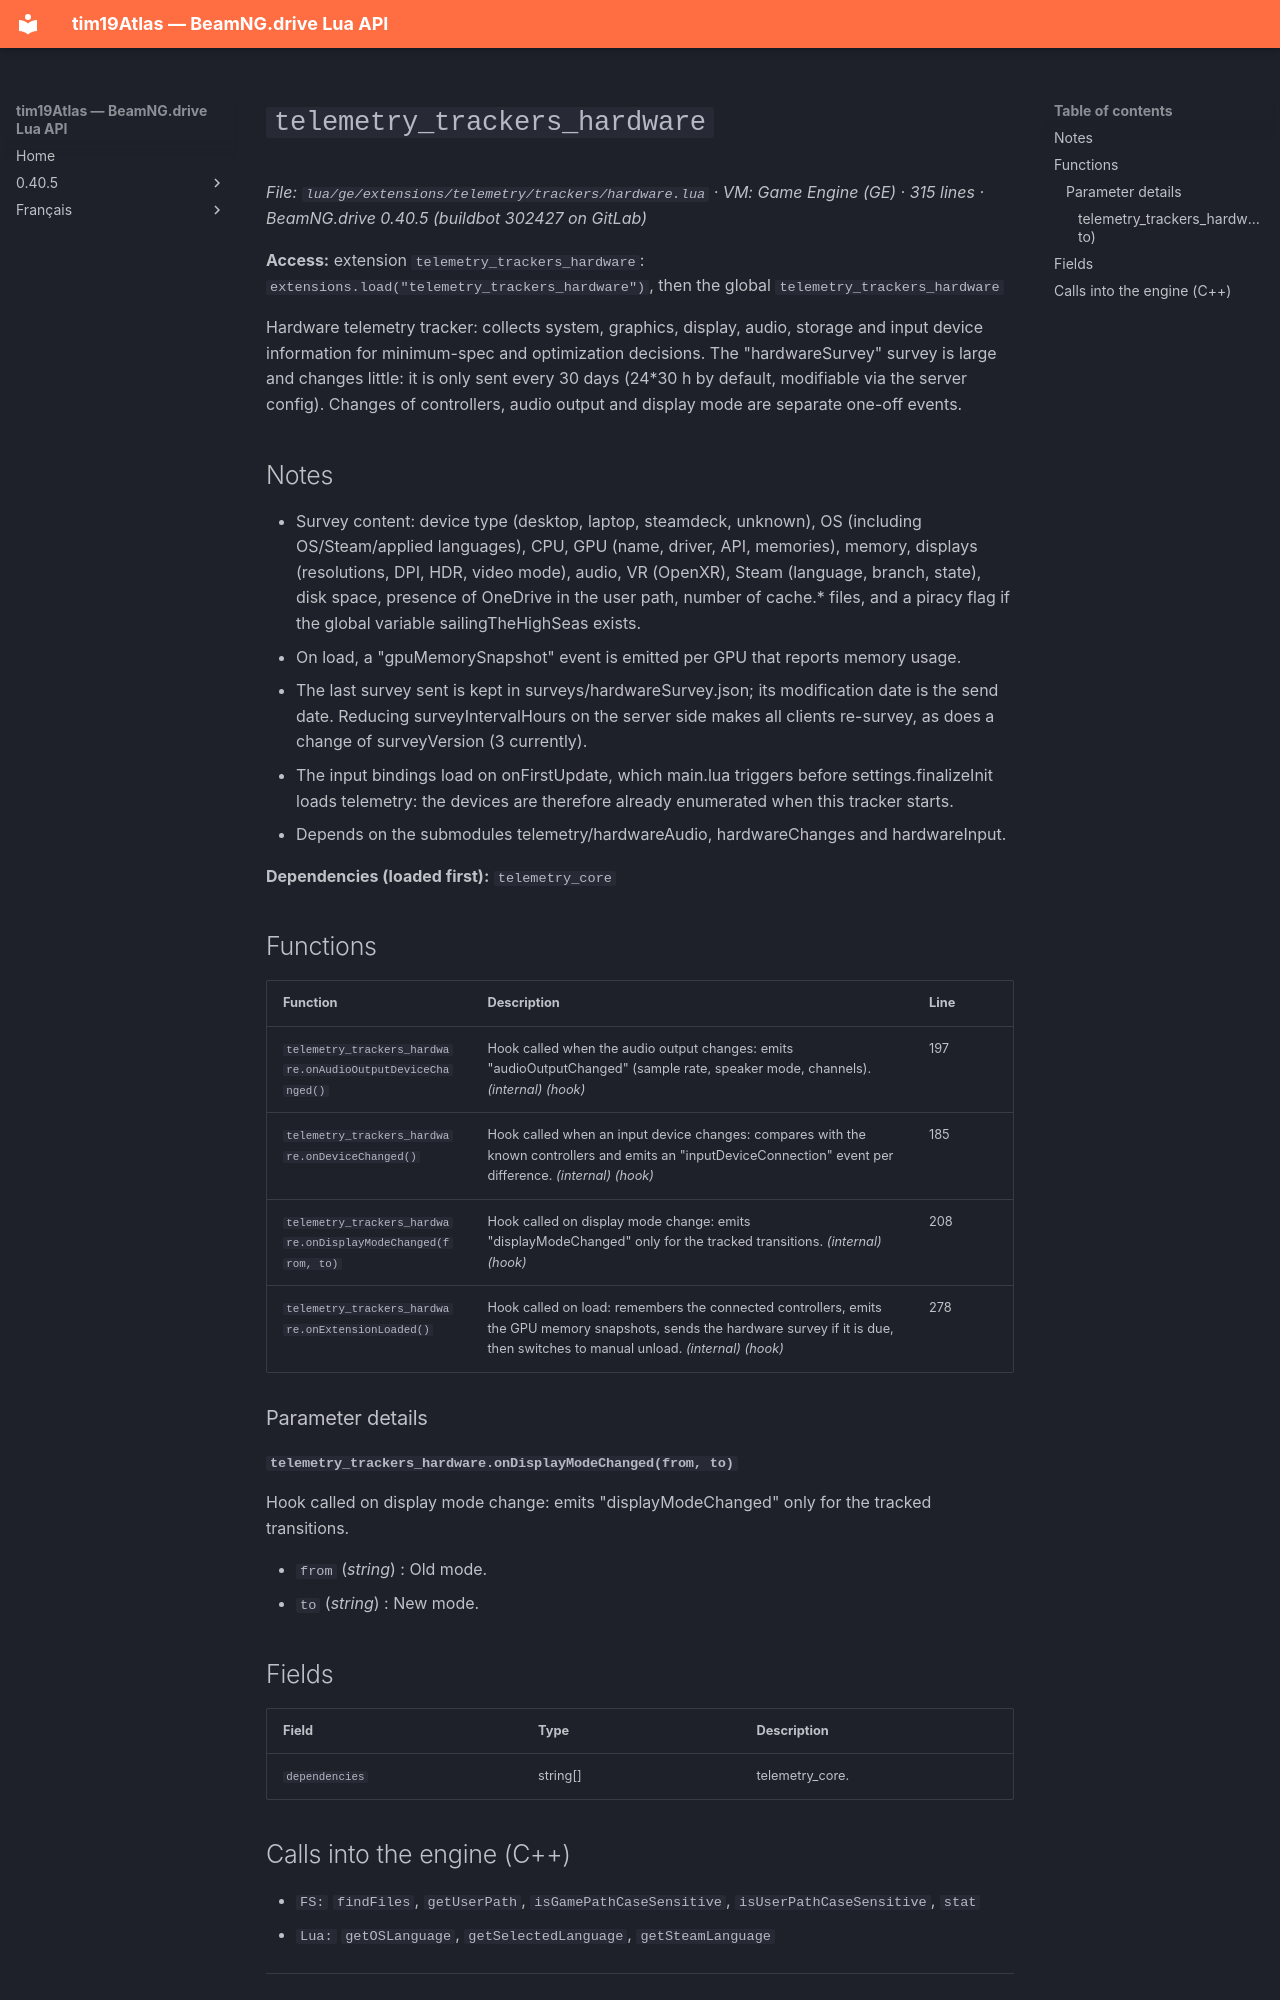

repository: Tim0219800/beamng-lua-atlas · page: 0.40.5/ge/extensions/telemetry/trackers/hardware.html · generator: mkdocs

# `telemetry_trackers_hardware`

*File: `lua/ge/extensions/telemetry/trackers/hardware.lua` · VM: Game Engine (GE) · 315 lines · BeamNG.drive 0.40.5 (buildbot 302427 on GitLab)*

**Access:** extension `telemetry_trackers_hardware`: `extensions.load("telemetry_trackers_hardware")`, then the global `telemetry_trackers_hardware`

Hardware telemetry tracker: collects system, graphics, display, audio, storage and input device information for minimum-spec and optimization decisions. The "hardwareSurvey" survey is large and changes little: it is only sent every 30 days (24*30 h by default, modifiable via the server config). Changes of controllers, audio output and display mode are separate one-off events.

## Notes

- Survey content: device type (desktop, laptop, steamdeck, unknown), OS (including OS/Steam/applied languages), CPU, GPU (name, driver, API, memories), memory, displays (resolutions, DPI, HDR, video mode), audio, VR (OpenXR), Steam (language, branch, state), disk space, presence of OneDrive in the user path, number of cache.* files, and a piracy flag if the global variable sailingTheHighSeas exists.
- On load, a "gpuMemorySnapshot" event is emitted per GPU that reports memory usage.
- The last survey sent is kept in surveys/hardwareSurvey.json; its modification date is the send date. Reducing surveyIntervalHours on the server side makes all clients re-survey, as does a change of surveyVersion (3 currently).
- The input bindings load on onFirstUpdate, which main.lua triggers before settings.finalizeInit loads telemetry: the devices are therefore already enumerated when this tracker starts.
- Depends on the submodules telemetry/hardwareAudio, hardwareChanges and hardwareInput.

**Dependencies (loaded first):** `telemetry_core`

## Functions

| Function | Description | Line |
|---|---|---|
| `telemetry_trackers_hardware.onAudioOutputDeviceChanged()` | Hook called when the audio output changes: emits "audioOutputChanged" (sample rate, speaker mode, channels). *(internal)* *(hook)* | 197 |
| `telemetry_trackers_hardware.onDeviceChanged()` | Hook called when an input device changes: compares with the known controllers and emits an "inputDeviceConnection" event per difference. *(internal)* *(hook)* | 185 |
| `telemetry_trackers_hardware.onDisplayModeChanged(from, to)` | Hook called on display mode change: emits "displayModeChanged" only for the tracked transitions. *(internal)* *(hook)* | 208 |
| `telemetry_trackers_hardware.onExtensionLoaded()` | Hook called on load: remembers the connected controllers, emits the GPU memory snapshots, sends the hardware survey if it is due, then switches to manual unload. *(internal)* *(hook)* | 278 |

### Parameter details

#### `telemetry_trackers_hardware.onDisplayModeChanged(from, to)`

Hook called on display mode change: emits "displayModeChanged" only for the tracked transitions.

- `from` (*string*) : Old mode.
- `to` (*string*) : New mode.

## Fields

| Field | Type | Description |
|---|---|---|
| `dependencies` | string[] | telemetry_core. |
